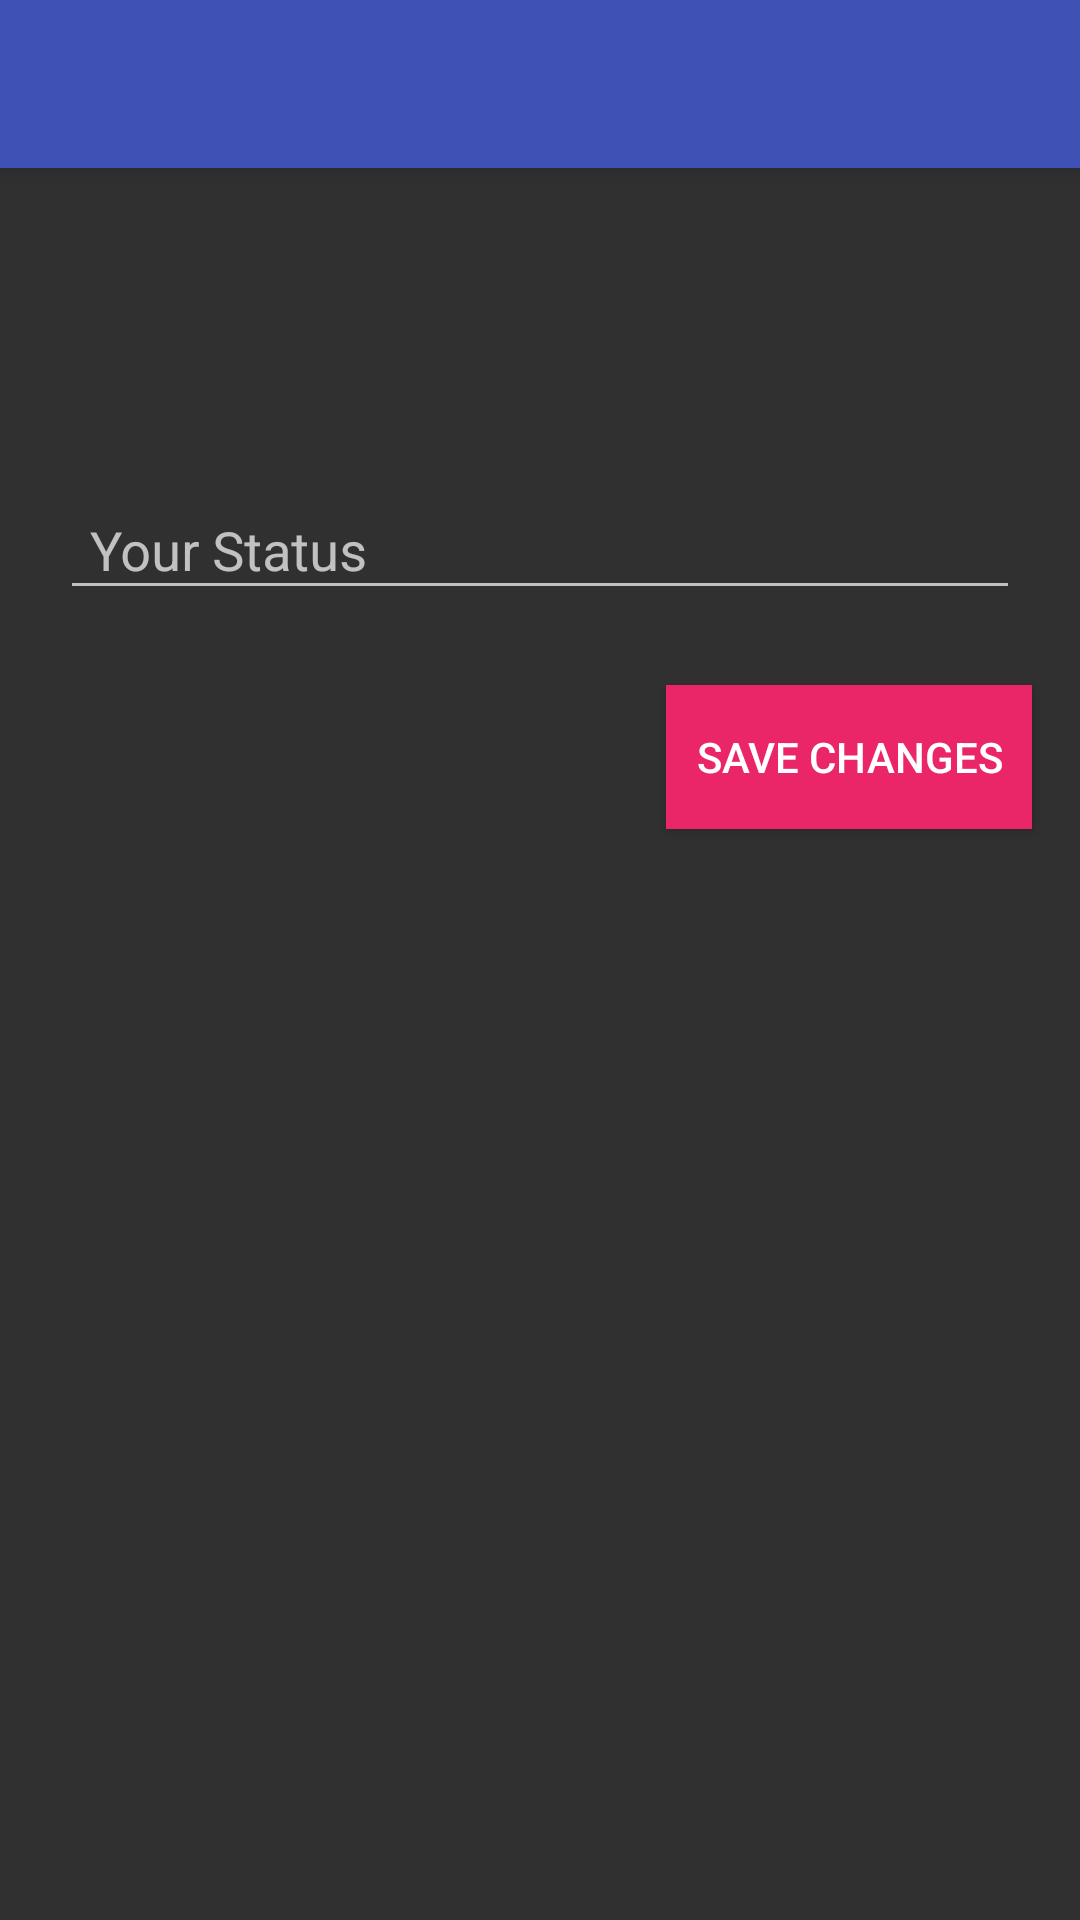

Reconstruct the res/layout file that produces this screen, plus the resources it refers to.
<!-- AndroidManifest.xml: activity theme NewTheme -->
<!-- res/layout/activity_status.xml -->
<?xml version="1.0" encoding="utf-8"?>
<RelativeLayout xmlns:android="http://schemas.android.com/apk/res/android"
    xmlns:app="http://schemas.android.com/apk/res-auto"
    xmlns:tools="http://schemas.android.com/tools"
    android:layout_width="match_parent"
    android:layout_height="match_parent"
    tools:context="com.example.ranjan.databaseexample.StatusActivity">

    <include
        android:id="@+id/status_toolBar"
        layout="@layout/toolbar_layout"
        android:layout_width="match_parent"
        android:layout_height="wrap_content" />

    <android.support.design.widget.TextInputLayout
        android:id="@+id/status_edit_text"
        android:layout_width="match_parent"
        android:layout_height="wrap_content"
        android:layout_below="@+id/status_toolBar"
        android:layout_centerHorizontal="true"
        android:layout_marginTop="95dp">

        <android.support.design.widget.TextInputEditText
            android:id="@+id/status_text"
            android:layout_width="match_parent"
            android:layout_height="wrap_content"
            android:layout_marginLeft="20dp"
            android:layout_marginRight="20dp"
            android:hint="Your Status"
            android:paddingLeft="10dp"
            android:paddingRight="10dp"
            android:textColor="@color/colorAccent" />
    </android.support.design.widget.TextInputLayout>

    <Button
        android:id="@+id/status_save_button"
        android:layout_width="wrap_content"
        android:layout_height="wrap_content"
        android:layout_alignParentEnd="true"
        android:paddingLeft="10dp"
        android:paddingRight="10dp"
        android:layout_alignParentRight="true"
        android:layout_below="@+id/status_edit_text"
        android:layout_marginEnd="16dp"
        android:layout_marginRight="16dp"
        android:layout_marginTop="25dp"
        android:background="@color/colorAccent"
        android:text="Save Changes"
        android:textColor="@color/white" />


</RelativeLayout>
<!-- res/layout/toolbar_layout.xml (included above) -->
<?xml version="1.0" encoding="utf-8"?>
<android.support.v7.widget.Toolbar xmlns:android="http://schemas.android.com/apk/res/android"
    xmlns:app="http://schemas.android.com/apk/res-auto"

    android:id="@+id/toolbar"
    android:background="@color/colorPrimary"
    android:layout_width="match_parent"
    android:layout_height="wrap_content"
    android:minHeight="?attr/actionBarSize"
    android:elevation="4dp"
    android:fitsSystemWindows="true"
    >

</android.support.v7.widget.Toolbar>
<!-- resources referenced by this layout -->
<resources>
  <color name="colorAccent">#ea2568</color>
  <color name="colorPrimary">#3F51B5</color>
  <color name="white">#ffffff</color>
  <style name="NewTheme" parent="Theme.AppCompat.NoActionBar">
          <item name="colorPrimary">@color/colorPrimary</item>
          <item name="colorPrimaryDark">@color/colorPrimaryDark</item>
      </style>
  <color name="colorPrimaryDark">#303f9f</color>
</resources>
